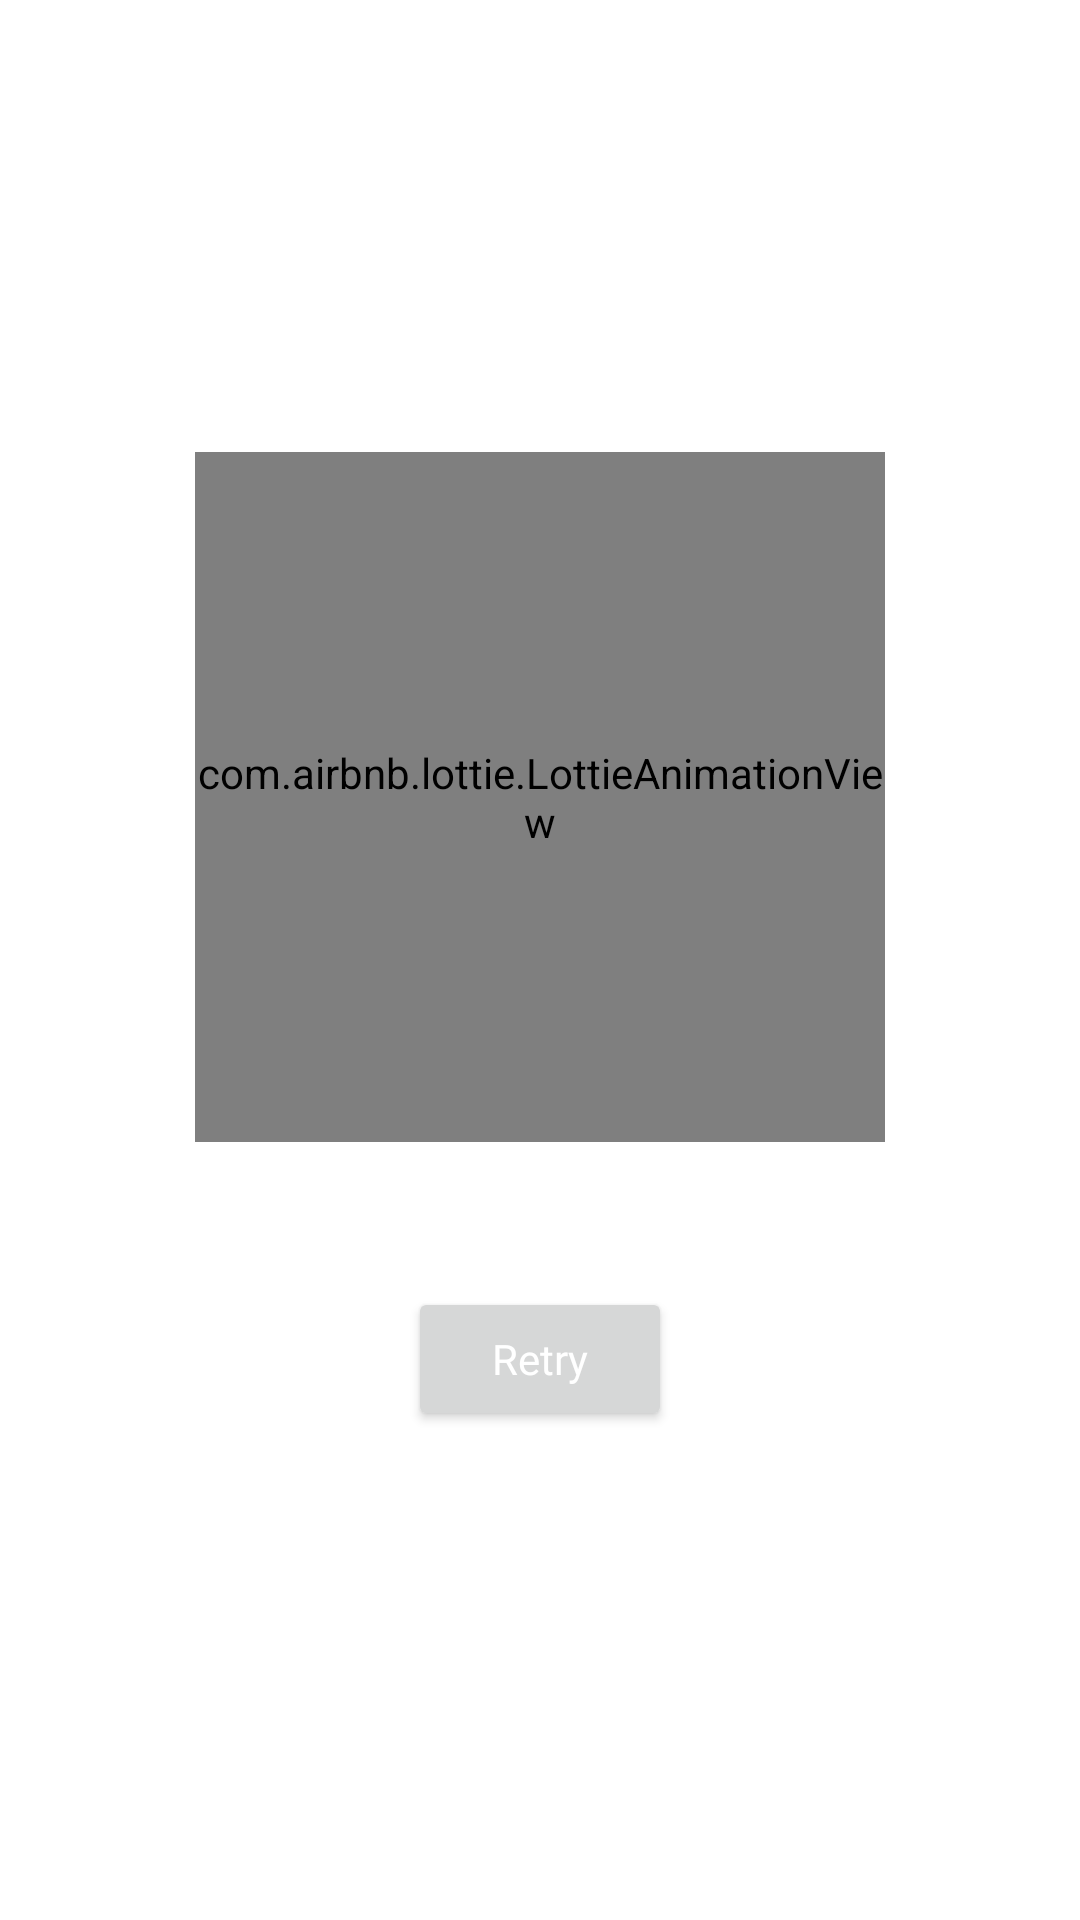

Reconstruct the res/layout file that produces this screen, plus the resources it refers to.
<!-- AndroidManifest.xml: application theme Theme.DicodingStories -->
<!-- res/layout/load_state_footer.xml -->
<?xml version="1.0" encoding="utf-8"?>
<LinearLayout xmlns:app="http://schemas.android.com/apk/res-auto"
    xmlns:android="http://schemas.android.com/apk/res/android"
    android:layout_width="match_parent"
    android:layout_height="wrap_content"
    xmlns:tools="http://schemas.android.com/tools"
    android:orientation="vertical"
    android:layout_marginBottom="34dp"
    android:gravity="center">

    <com.airbnb.lottie.LottieAnimationView
        android:id="@+id/progress"
        android:layout_width="230dp"
        android:layout_height="230dp"
        app:lottie_autoPlay="true"
        app:lottie_fileName="load_state.json"
        app:lottie_loop="true"/>

    <TextView
        android:id="@+id/tv_error"
        android:layout_width="wrap_content"
        android:layout_height="wrap_content"
        tools:text="Data not found"
        android:layout_marginTop="12dp"
        android:fontFamily="@font/poppins_medium"
        android:textSize="18sp"
        android:textColor="@color/color_main"/>

    <Button
        android:id="@+id/btn_retry"
        android:layout_width="wrap_content"
        android:layout_height="wrap_content"
        android:layout_marginVertical="12dp"
        android:text="@string/retry"
        android:textAllCaps="false"
        android:fontFamily="@font/poppins_medium"
        android:textSize="14sp"
        android:textColor="@color/white"/>

</LinearLayout>
<!-- resources referenced by this layout -->
<resources>
  <color name="color_main">#1363DF</color>
  <color name="white">#FFFFFFFF</color>
  <string name="retry">Retry</string>
  <style name="Theme.DicodingStories" parent="Theme.MaterialComponents.DayNight.NoActionBar">
          
          <item name="colorPrimary">@color/color_main</item>
          <item name="colorPrimaryVariant">@color/blue_wood</item>
          <item name="colorOnPrimary">@color/white</item>
          
          <item name="colorSecondary">@color/sky_blue</item>
          <item name="colorSecondaryVariant">@color/light_blue</item>
          <item name="colorOnSecondary">@color/black</item>
          
          <item name="android:statusBarColor">@color/color_main</item>
          
      </style>
  <color name="blue_wood">#2D3E50</color>
  <color name="sky_blue">#47B5FF</color>
  <color name="light_blue">#DFF6FF</color>
  <color name="black">#FF000000</color>
</resources>
